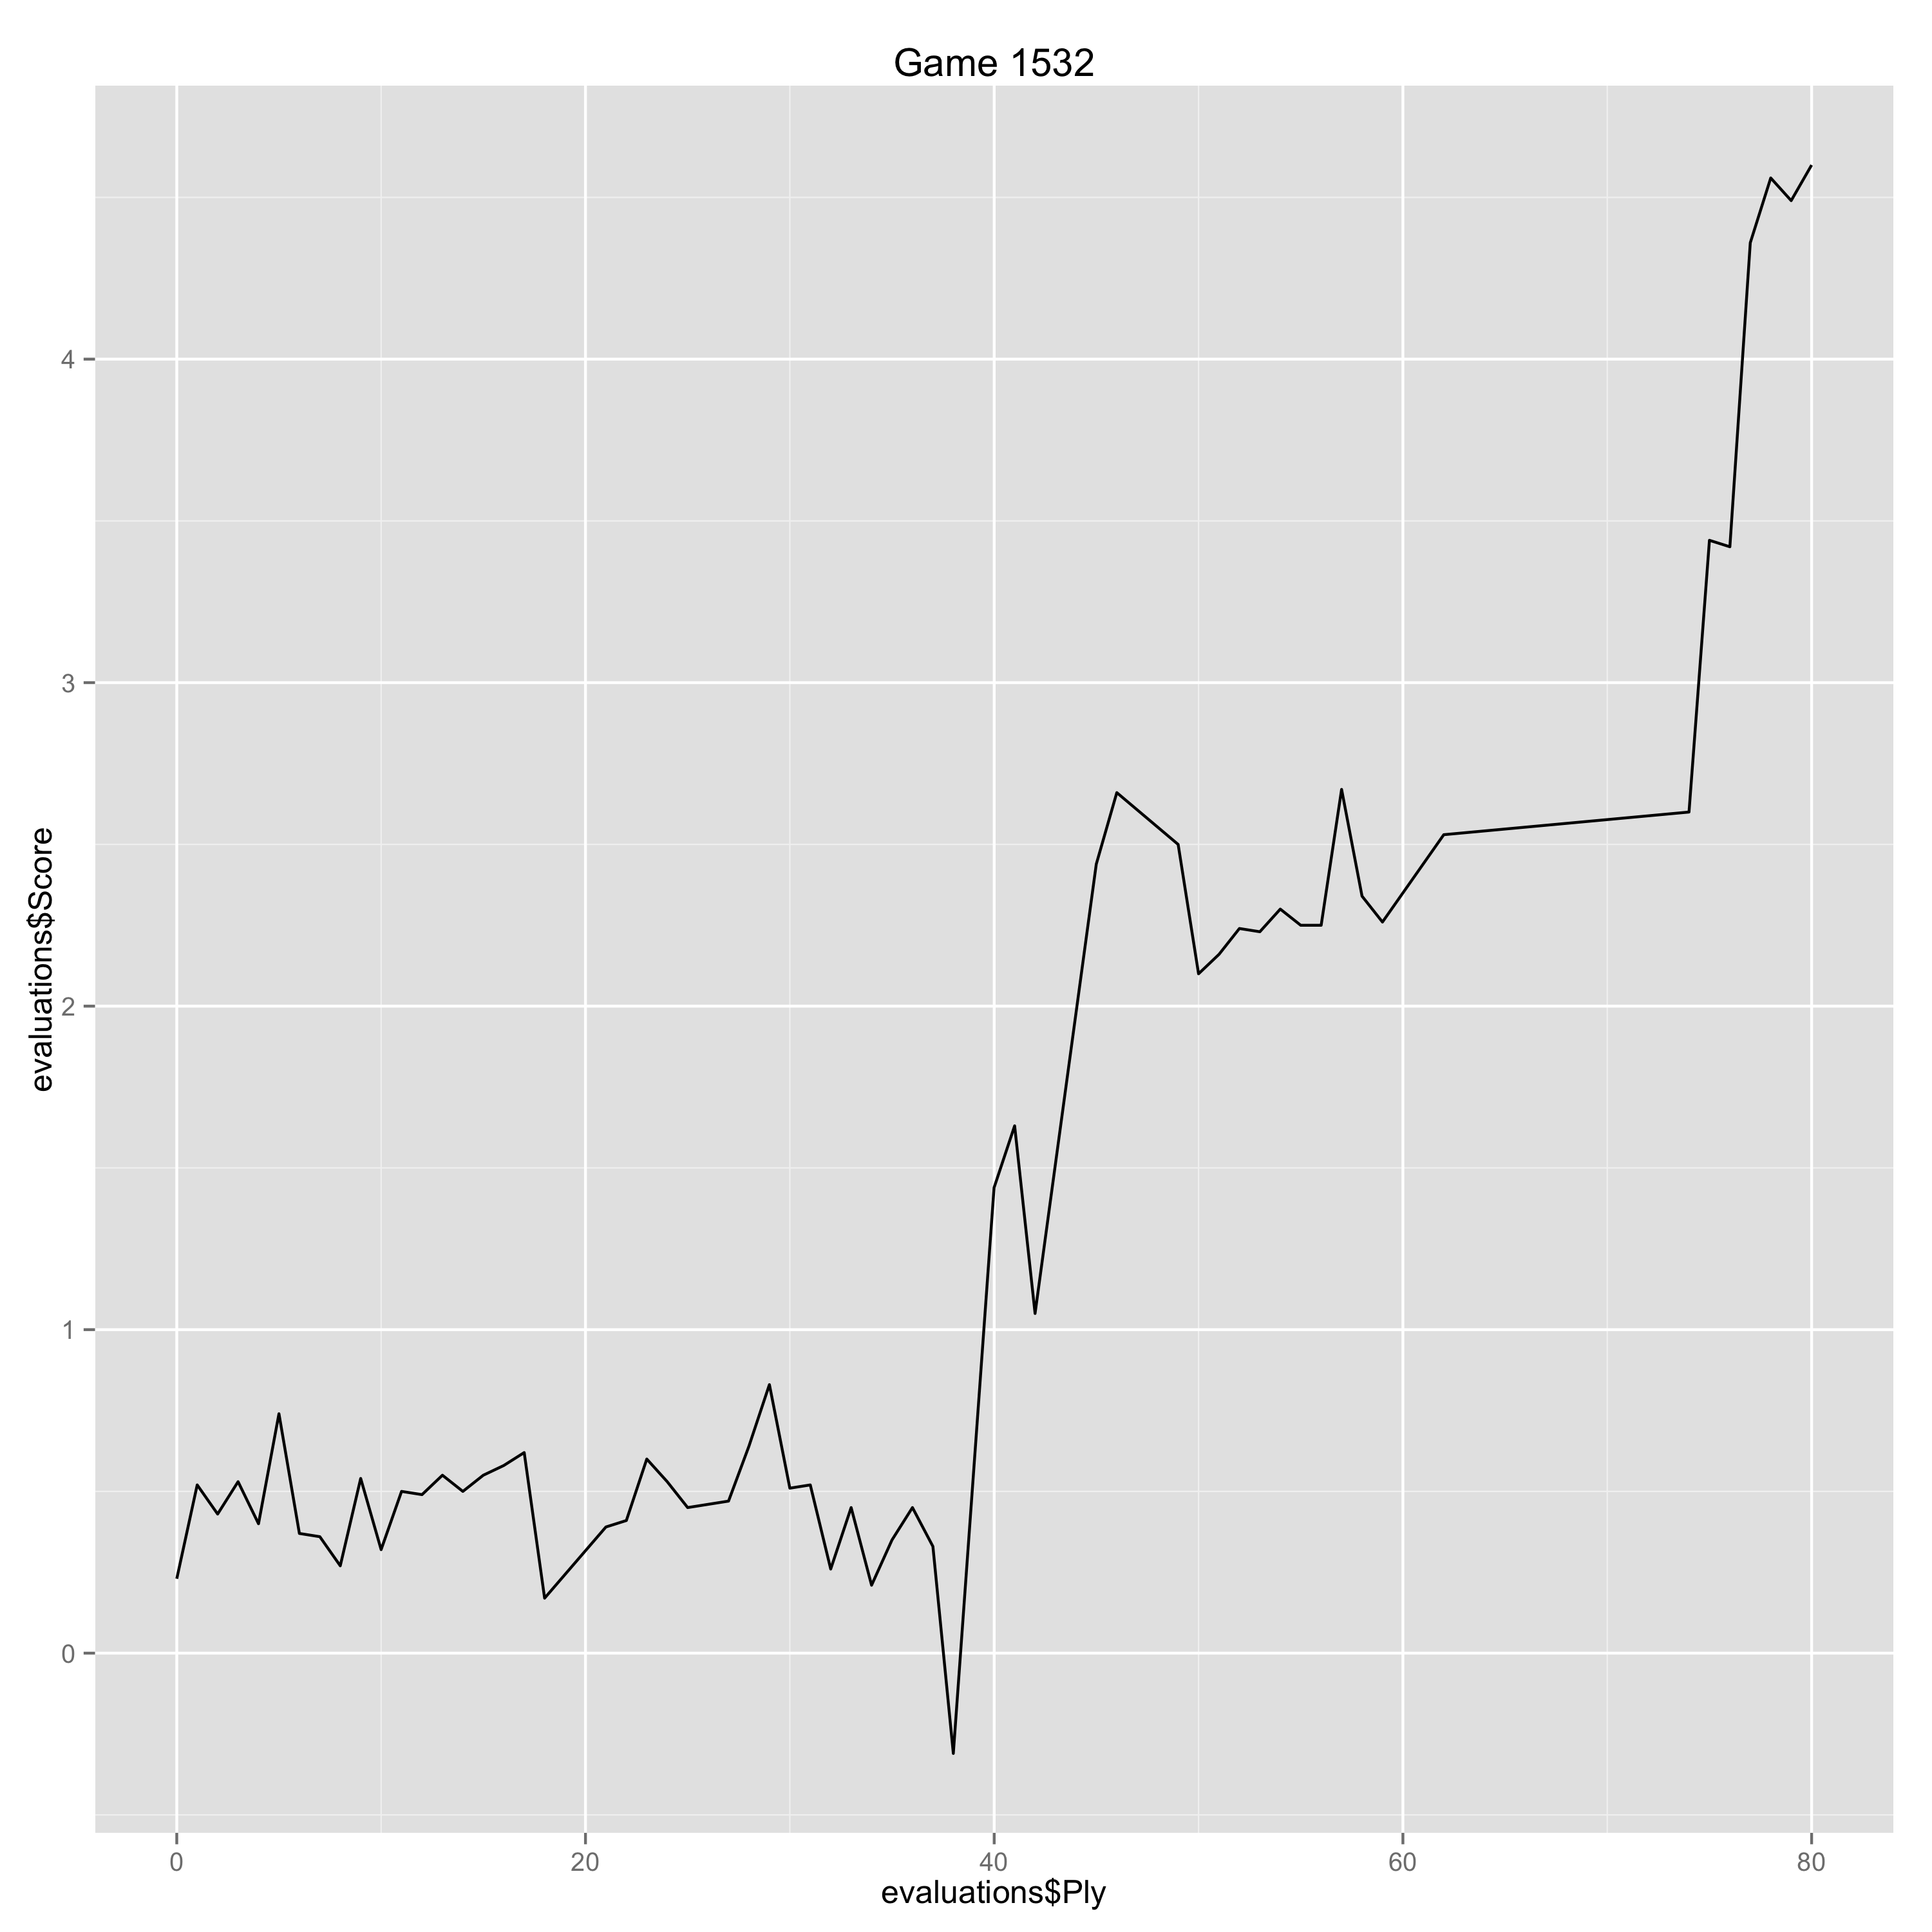

Source data for this figure (header and first rows):
Ply, Move, White, Black, Score, Eval, Comment
0, [1], e4, , 0.23, 0.23, 
1, [1], , d6, 0.52, -0.29, 
2, [2], d4, , 0.43, -0.09, 
3, [2], , Nf6, 0.53, -0.1, 
4, [3], Nc3, , 0.4, -0.13, 
5, [3], , e5, 0.74, -0.34, 
6, [4], Nf3, , 0.37, -0.37, 
7, [4], , Nbd7, 0.36, 0.01, 
8, [5], Bc4, , 0.27, -0.09, 
9, [5], , Be7, 0.54, -0.27, 
10, [6], O-O, , 0.32, -0.22, 
11, [6], , Nb6, 0.5, -0.18, 
12, [7], Be2, , 0.49, -0.01, 
13, [7], , Nfd7, 0.55, -0.06, 
14, [8], a4, , 0.5, -0.05, 
15, [8], , a5, 0.55, -0.05, 
16, [9], Be3, , 0.58, 0.03, 
17, [9], , c6, 0.62, -0.04, 
18, [10], d5, , 0.17, -0.45, 
21, [11], , Nb8, 0.39, -0.22, 
22, [12], Rb3, , 0.41, 0.02, 
23, [12], , N6d7, 0.6, -0.19, 
24, [13], Nd2, , 0.53, -0.07, 
25, [13], , Na6, 0.45, 0.08, 
26, [14], Bxa6, , 0.46, 0.01, 
27, [14], , Rxa6, 0.47, -0.01, 
28, [15], Nc4, , 0.64, 0.17, 
29, [15], , Nf6, 0.83, -0.19, 
30, [16], Bb6, , 0.51, -0.32, 
31, [16], , Qe8, 0.52, -0.01, 
32, [17], Nxa5, , 0.26, -0.26, 
33, [17], , cxd5, 0.45, -0.19, 
34, [18], exd5, , 0.21, -0.24, 
35, [18], , Bg4, 0.35, -0.14, 
36, [19], Qd3, , 0.45, 0.1, 
37, [19], , Qc8, 0.33, 0.12, 
38, [20], Nxb7, , -0.31, -0.64, 
40, [21], Na5, , 1.44, 1.75, 
41, [21], , Bd7, 1.63, -0.19, 
42, [22], Nb5, , 1.05, -0.58, 
45, [23], , Qa8, 2.44, -1.39, 
46, [24], Bd2, , 2.66, 0.22, 
49, [25], , Bf5, 2.5, 0.16, 
50, [26], Ra3, , 2.1, -0.4, 
51, [26], , Bxd3, 2.16, -0.06, 
52, [27], Rxa4, , 2.24, 0.08, 
53, [27], , Bxf1, 2.23, 0.01, 
54, [28], Kxf1, , 2.3, 0.07, 
55, [28], , Rb8, 2.25, 0.05, 
56, [29], Bb4, , 2.25, 0.0, 
57, [29], , g6, 2.67, -0.42, 
58, [30], Na7, , 2.34, -0.33, 
59, [30], , Bf8, 2.26, 0.08, 
60, [31], Nc6, , 2.35, 0.09, 
61, [31], , Rb7, 2.44, -0.09, 
62, [32], Ra8, , 2.53, 0.09, 
74, [38], Nd8, , 2.6, 0.07, 
75, [38], , Rb5, 3.44, -0.84, 
76, [39], Ne6+, , 3.42, -0.02, 
77, [39], , Kh6, 4.36, -0.94, 
... 3 more rows
